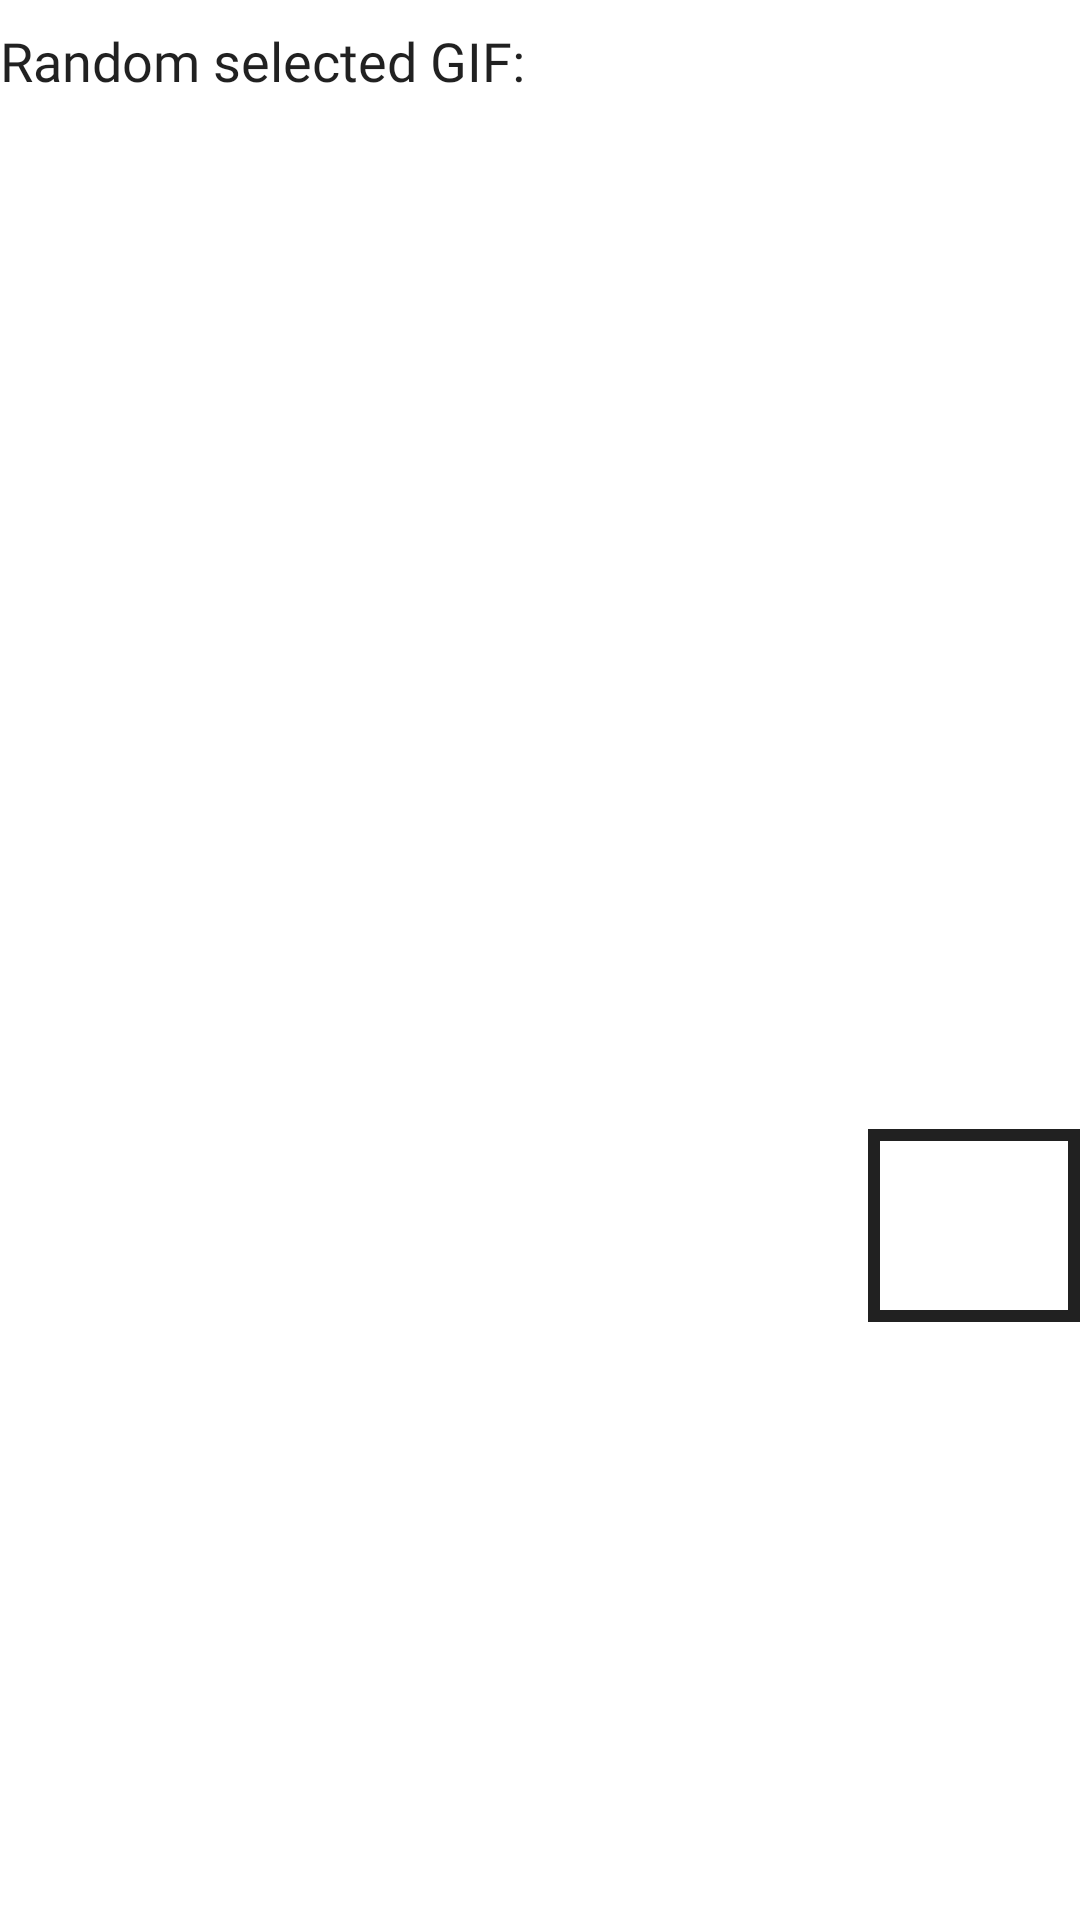

The Android layout XML behind this screen, and the referenced resources:
<!-- AndroidManifest.xml: application theme Theme.GIFSearch -->
<!-- res/layout/layout_common_gif_detail.xml -->
<?xml version="1.0" encoding="utf-8"?>
<androidx.constraintlayout.widget.ConstraintLayout
    xmlns:android="http://schemas.android.com/apk/res/android"
    xmlns:app="http://schemas.android.com/apk/res-auto"
    android:id="@+id/resultLayout"
    android:layout_width="match_parent"
    android:layout_height="wrap_content"
    android:visibility="visible"
    android:layout_margin="@dimen/margin_full">

    <TextView
        android:id="@+id/tvHeading"
        style="@style/TextStyleHeading"
        android:layout_marginTop="@dimen/margin_full"
        android:layout_width="match_parent"
        android:layout_height="wrap_content"
        app:layout_constraintStart_toStartOf="parent"
        app:layout_constraintEnd_toEndOf="parent"
        android:text="@string/random_gif"
        app:layout_constraintTop_toTopOf="parent"/>

    <ImageView
        android:id="@+id/imgGif"
        android:layout_width="match_parent"
        android:layout_height="320dp"
        android:layout_marginTop="@dimen/margin_full"
        app:layout_constraintStart_toStartOf="parent"
        app:layout_constraintEnd_toEndOf="parent"
        app:layout_constraintTop_toBottomOf="@+id/tvHeading"
        android:contentDescription="@string/main_image"
        android:scaleType="fitCenter"/>

    <LinearLayout
        android:layout_width="match_parent"
        android:layout_height="wrap_content"
        android:weightSum="10"
        android:layout_marginTop="@dimen/vertical_spacing"
        app:layout_constraintStart_toStartOf="parent"
        app:layout_constraintEnd_toEndOf="parent"
        app:layout_constraintTop_toBottomOf="@+id/imgGif"
        android:orientation="horizontal">

        <LinearLayout
            android:layout_width="0dp"
            android:layout_height="wrap_content"
            android:layout_weight="8"
            android:layout_marginEnd="@dimen/margin_full"
            android:orientation="vertical">

            <TextView
                android:id="@+id/tvTitle"
                style="@style/TextStyleTitle"
                android:layout_width="wrap_content"
                android:layout_height="wrap_content"/>

            <TextView
                android:id="@+id/tvContent"
                style="@style/TextStyleSubTitle"
                android:layout_width="wrap_content"
                android:layout_height="wrap_content"
                android:layout_marginTop="@dimen/vertical_spacing"
                android:layout_marginEnd="@dimen/margin_full" />

        </LinearLayout>

        <TextView
            android:id="@+id/tvRating"
            style="@style/TextStyleHeading"
            android:textSize="36sp"
            android:textStyle="bold"
            android:textAlignment="center"
            android:layout_width="0dp"
            android:layout_height="wrap_content"
            android:layout_weight="2"
            android:background="@drawable/outline_square"
            android:layout_gravity="center"
            android:padding="@dimen/margin_full"/>

    </LinearLayout>

</androidx.constraintlayout.widget.ConstraintLayout>
<!-- resources referenced by this layout -->
<resources>
  <dimen name="margin_full">8dp</dimen>
  <dimen name="vertical_spacing">16dp</dimen>
  <!-- drawable outline_square (drawable) -->
  <?xml version="1.0" encoding="utf-8"?>
  <shape xmlns:android="http://schemas.android.com/apk/res/android"
      android:shape="rectangle">
      <stroke android:color="@color/black_870"
          android:width="4dp"/>
  </shape>
  <string name="main_image">Main Image</string>
  <string name="random_gif">Random selected GIF:</string>
  <style name="TextStyleHeading" parent="@android:style/TextAppearance">
          <item name="android:textColor">@color/black_870</item>
          <item name="android:textSize">@dimen/text_heading</item>
          <item name="android:textAlignment">viewStart</item>
          <item name="android:fontFamily">@font/raleway_medium</item>
          <item name="android:textStyle">normal</item>
          <item name="android:includeFontPadding">true</item>
          <item name="android:lineSpacingExtra">0.5dp</item>
      </style>
  <style name="TextStyleSubTitle" parent="@android:style/TextAppearance">
          <item name="android:textColor">@color/black_870</item>
          <item name="android:textSize">@dimen/text_medium</item>
          <item name="android:textAlignment">viewStart</item>
          <item name="android:fontFamily">@font/raleway_medium</item>
          <item name="android:textStyle">normal</item>
          <item name="android:includeFontPadding">true</item>
          <item name="android:lineSpacingExtra">0.5dp</item>
      </style>
  <style name="TextStyleTitle" parent="@android:style/TextAppearance">
          <item name="android:textColor">@color/black_870</item>
          <item name="android:textSize">@dimen/text_large</item>
          <item name="android:textAlignment">viewStart</item>
          <item name="android:fontFamily">@font/raleway_medium</item>
          <item name="android:textStyle">normal</item>
          <item name="android:includeFontPadding">true</item>
          <item name="android:lineSpacingExtra">0.5dp</item>
      </style>
  <style name="Theme.GIFSearch" parent="Theme.MaterialComponents.Light.NoActionBar">
          
          <item name="colorPrimary">@color/purple_500</item>
          <item name="colorPrimaryVariant">@color/purple_700</item>
          <item name="colorOnPrimary">@color/white</item>
          
          <item name="colorSecondary">@color/teal_200</item>
          <item name="colorSecondaryVariant">@color/teal_700</item>
          <item name="colorOnSecondary">@color/black</item>
          
          <item name="android:statusBarColor" tools:targetApi="l">?attr/colorPrimaryVariant</item>
          
      </style>
  <color name="black_870">#DE000000</color>
  <dimen name="text_heading">18sp</dimen>
  <dimen name="text_medium">12sp</dimen>
  <dimen name="text_large">14sp</dimen>
  <color name="purple_500">#9F956C</color>
  <color name="purple_700">#584D3D</color>
  <color name="white">#FFFFFFFF</color>
  <color name="teal_200">#ebf38b</color>
  <color name="teal_700">#f4e87c</color>
  <color name="black">#FF000000</color>
</resources>
